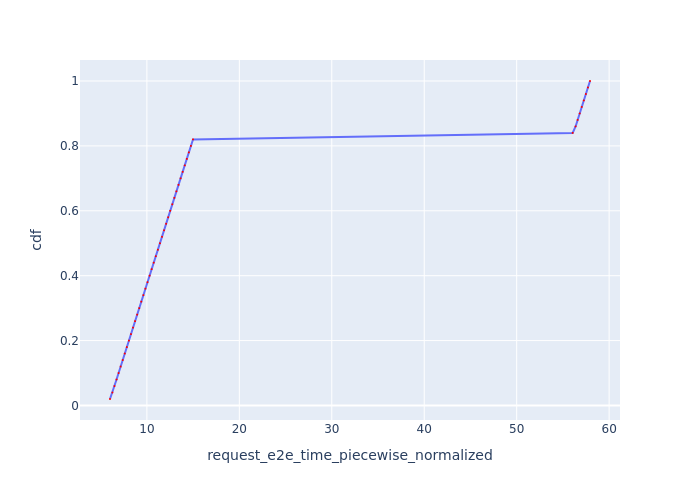

Values plotted in this chart, from the file beside it:
Request Id, request_e2e_time_piecewise_normalized, cdf
0_0, 6.009, 0.02
0_1, 6.271, 0.04
0_2, 6.493, 0.06
0_3, 6.716, 0.08
0_4, 6.939, 0.1
0_5, 7.161, 0.12
0_6, 7.383, 0.14
0_7, 7.606, 0.16
0_8, 7.829, 0.18
0_9, 8.053, 0.2
0_10, 8.276, 0.22
0_11, 8.499, 0.24
0_12, 8.723, 0.26
0_13, 8.947, 0.28
0_14, 9.17, 0.3
0_15, 9.394, 0.32
0_16, 9.618, 0.34
0_17, 9.842, 0.36
0_18, 10.07, 0.38
0_19, 10.29, 0.4
0_20, 10.51, 0.42
0_21, 10.74, 0.44
0_22, 10.96, 0.46
0_23, 11.19, 0.48
0_24, 11.41, 0.5
0_25, 11.63, 0.52
0_26, 11.86, 0.54
0_27, 12.08, 0.56
0_28, 12.3, 0.58
0_29, 12.52, 0.6
0_30, 12.75, 0.62
0_31, 12.97, 0.64
0_32, 13.2, 0.66
0_33, 13.42, 0.68
0_34, 13.64, 0.7
0_35, 13.87, 0.72
0_36, 14.09, 0.74
0_37, 14.32, 0.76
0_38, 14.54, 0.78
0_39, 14.76, 0.8
0_40, 14.99, 0.82
0_41, 56.05, 0.84
0_42, 56.37, 0.86
0_43, 56.59, 0.88
0_44, 56.82, 0.9
0_45, 57.04, 0.92
0_46, 57.26, 0.94
0_47, 57.48, 0.96
0_48, 57.71, 0.98
0_49, 57.93, 1.0
